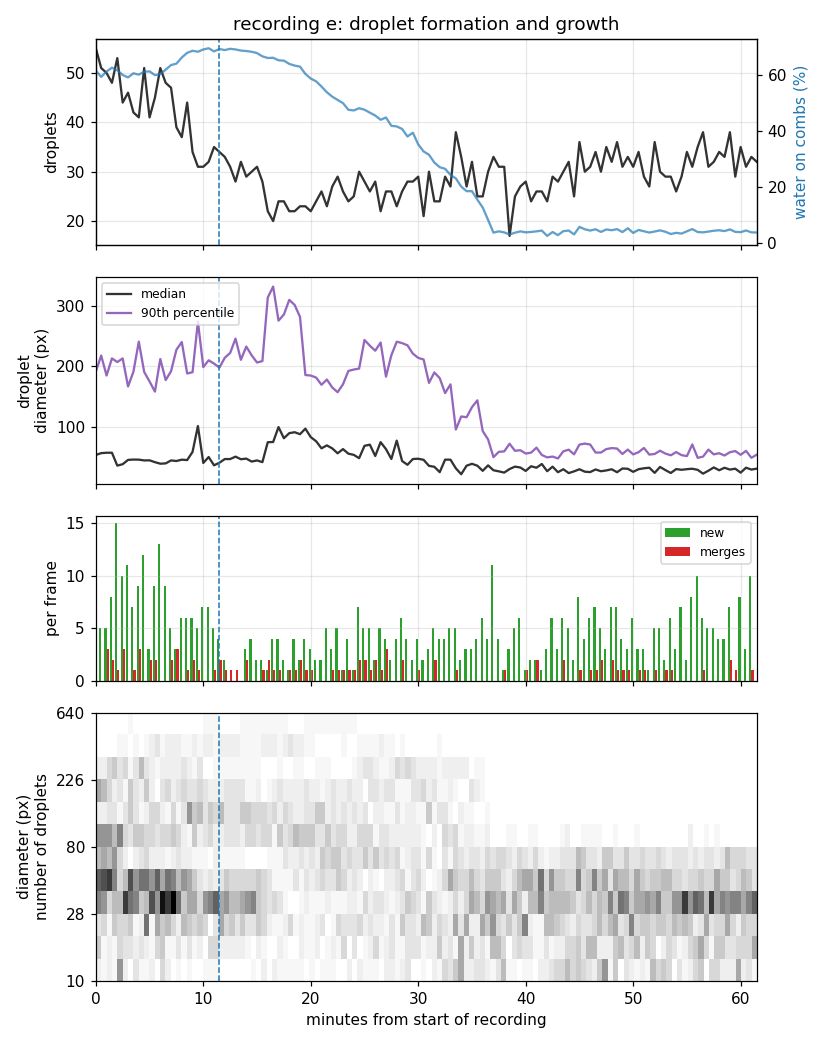

The file beside this chart, header and first rows:
frame, minute, coverage, count, density_per_mpx, median_diameter_px, mean_diameter_px, p10_diameter_px, p90_diameter_px, max_diameter_px, mean_nearest_px, new, merged, absorbed, vanished, growth_px_per_min
e001, 0.0, 0.6151, 55, 70.69, 53.12, 80.46, 19.62, 191.5, 272.2, 67.76, 0, 0, 0, 0, nan
e002, 0.5, 0.5928, 51, 65.54, 56.15, 82.98, 22.68, 218, 277.8, 77.1, 5, 0, 0, 12, 7.439
e003, 1.0, 0.612, 50, 64.26, 56.8, 84.06, 15.53, 184.9, 276.1, 74.27, 5, 3, 4, 6, 5.956
e004, 1.5, 0.6255, 48, 61.69, 56.85, 85.1, 23.72, 213.2, 298.8, 77.14, 8, 2, 3, 9, 4.117
e005, 2.0, 0.6163, 53, 68.11, 35.47, 70.05, 9.824, 207.3, 365.9, 68.64, 15, 1, 1, 3, 2.148
e006, 2.5, 0.5995, 44, 56.55, 37.81, 77.77, 17, 213.3, 391.6, 81.27, 10, 3, 6, 10, 20.44
e007, 3.0, 0.5909, 46, 59.12, 44.94, 78.83, 23.53, 166.7, 459.2, 73.79, 11, 0, 0, 7, 7.324
e008, 3.5, 0.6055, 42, 53.98, 45.5, 84.17, 14.27, 191.2, 383.6, 72.05, 7, 1, 1, 7, 8.877
e009, 4.0, 0.6008, 41, 52.69, 45.36, 85.92, 17.33, 241.1, 292.3, 76.64, 9, 3, 4, 8, 7.781
e010, 4.5, 0.6111, 51, 65.54, 44.05, 76.64, 19.15, 190.9, 340.6, 67.71, 12, 0, 0, 3, 5.157
e011, 5.0, 0.6126, 41, 52.69, 44.22, 86.48, 25.63, 175, 347.9, 79.93, 3, 2, 2, 8, 5.537
e012, 5.5, 0.5989, 45, 57.83, 41.18, 75.21, 17.68, 158.2, 351.7, 67.2, 9, 2, 5, 6, 5.02
e013, 6.0, 0.6029, 51, 65.54, 38.63, 70.89, 15.14, 212.2, 370.9, 70.45, 13, 0, 0, 9, 3.746
e014, 6.5, 0.6185, 48, 61.69, 39.14, 75.55, 20.11, 177.3, 359.2, 63.45, 9, 0, 0, 13, 6.68
e015, 7.0, 0.635, 47, 60.4, 44.05, 81.75, 28.39, 192, 348.7, 60.15, 5, 2, 2, 7, 4.849
e016, 7.5, 0.64, 39, 50.12, 43.12, 85.84, 16.23, 227.7, 362.7, 71.95, 3, 3, 3, 9, 3.701
e017, 8.0, 0.6618, 37, 47.55, 45.3, 94.35, 23.69, 240.4, 363.8, 73.41, 6, 0, 0, 8, 5.65
e018, 8.5, 0.6786, 44, 56.55, 44.65, 83.56, 14.68, 188.3, 451.6, 67.86, 6, 1, 2, 9, 4.342
e019, 9.0, 0.686, 34, 43.7, 58.16, 101.5, 26.78, 190.3, 448.8, 82.97, 6, 2, 2, 10, 2.815
e020, 9.5, 0.6825, 31, 39.84, 101.1, 112.1, 24.82, 274.4, 363.1, 70.81, 5, 1, 1, 4, 3.262
e021, 10.0, 0.6906, 31, 39.84, 39.86, 95.99, 10.82, 198.9, 462.7, 83.02, 7, 0, 0, 2, 6.167
e022, 10.5, 0.6949, 32, 41.13, 49.71, 98.72, 14.64, 210.2, 469.4, 90.59, 7, 0, 0, 3, 3.11
e023, 11.0, 0.6837, 35, 44.98, 35.97, 87.14, 18.52, 204.7, 490.5, 86.42, 5, 1, 1, 4, 4.681
e024, 11.5, 0.6923, 34, 43.7, 40.24, 94.37, 23.35, 198, 448.5, 81.24, 4, 2, 2, 2, 3.666
e025, 12.0, 0.6885, 33, 42.41, 46.3, 95, 21.67, 214.3, 445.4, 88.37, 2, 1, 1, 2, 0.993
e026, 12.5, 0.6929, 31, 39.84, 46.3, 98.62, 22.57, 222.3, 449.7, 91.82, 0, 1, 1, 0, -0.5537
e027, 13.0, 0.6907, 28, 35.99, 50.37, 107.4, 23.75, 246.1, 451.4, 93.57, 0, 1, 2, 1, -0.2805
e028, 13.5, 0.6867, 32, 41.13, 46.02, 99.01, 22.75, 211, 453.8, 96.09, 0, 0, 0, 0, -0.2239
e029, 14.0, 0.685, 29, 37.27, 47.07, 103.3, 25.7, 232.9, 463.5, 86.72, 3, 2, 2, 3, -2.764
e030, 14.5, 0.6824, 30, 38.56, 42.19, 97.46, 21.54, 218.4, 476.6, 94.25, 4, 0, 0, 4, -0.7202
e031, 15.0, 0.6777, 31, 39.84, 44.05, 95.03, 19.28, 206.5, 489.2, 90.56, 2, 0, 0, 3, -4.905
e032, 15.5, 0.6662, 28, 35.99, 41.2, 94.99, 13.44, 208.8, 504, 105.5, 2, 1, 1, 6, -1.766
e033, 16.0, 0.6601, 22, 28.27, 74.28, 115.6, 24.56, 314.3, 483.7, 124.7, 1, 2, 2, 8, -1.501
e034, 16.5, 0.661, 20, 25.7, 74.61, 125.5, 11.26, 332.4, 491.9, 144.3, 4, 1, 1, 2, 2.731
e035, 17.0, 0.652, 24, 30.84, 99.36, 115.4, 13.05, 275.9, 455.7, 114.8, 4, 1, 2, 0, -0.3792
e036, 17.5, 0.6507, 24, 30.84, 80.88, 113.4, 9.57, 286.1, 458, 111, 2, 0, 0, 2, 0.5174
e037, 18.0, 0.6392, 22, 28.27, 89.28, 118.5, 12.02, 310.3, 446.6, 121.8, 1, 1, 2, 3, -2.025
e038, 18.5, 0.6331, 22, 28.27, 90.84, 122.4, 13.14, 302, 430.2, 128.7, 4, 1, 2, 3, -1.024
e039, 19.0, 0.6294, 23, 29.56, 87.61, 118, 14.97, 282.1, 431.2, 116.7, 2, 2, 2, 2, 2.187
e040, 19.5, 0.6033, 23, 29.56, 96.75, 117, 26.62, 185.7, 470.8, 123.3, 4, 1, 1, 4, -5.136
e041, 20.0, 0.5868, 22, 28.27, 82.71, 112.5, 19.18, 184.8, 497.5, 131.9, 3, 1, 1, 1, -4.09
e042, 20.5, 0.5768, 24, 30.84, 75.87, 105.8, 17.61, 181.5, 545.3, 117.4, 2, 0, 0, 3, 5.958
e043, 21.0, 0.5583, 26, 33.41, 64.08, 100.5, 21.81, 169.5, 547, 95.68, 2, 0, 0, 2, -0.1816
e044, 21.5, 0.5379, 23, 29.56, 69.01, 104.9, 22.18, 178.2, 549.7, 121.3, 5, 0, 0, 4, -0.6309
e045, 22.0, 0.5223, 27, 34.7, 63.99, 88.13, 6.218, 165, 565.2, 115.8, 3, 1, 1, 1, 2.8
e046, 22.5, 0.5106, 29, 37.27, 55.87, 80.02, 9.785, 157.2, 575.4, 108.2, 5, 1, 2, 4, -0.605
e047, 23.0, 0.4992, 26, 33.41, 62.84, 94.19, 18.63, 170.4, 468.9, 113.6, 1, 1, 1, 6, 8.58
e048, 23.5, 0.4755, 24, 30.84, 55.26, 88, 8.238, 192.4, 526.7, 125.6, 4, 1, 2, 6, 2.382
e049, 24.0, 0.4731, 25, 32.13, 53.31, 92.06, 16.39, 194.8, 468.8, 97.86, 1, 1, 1, 4, 4.729
e050, 24.5, 0.481, 30, 38.56, 47.78, 81.56, 9.399, 196.4, 449.9, 100.6, 7, 2, 2, 5, -3.595
e051, 25.0, 0.4757, 28, 35.99, 68.26, 91.74, 8.172, 243.8, 343.8, 92.9, 5, 2, 2, 8, 4.326
e052, 25.5, 0.4651, 26, 33.41, 70.17, 96.41, 14.82, 234.4, 369.9, 98.03, 5, 1, 2, 6, 7.238
e053, 26.0, 0.4549, 28, 35.99, 51.4, 88.54, 11.78, 226, 324.3, 78.98, 2, 2, 2, 3, 0.8151
e054, 26.5, 0.4398, 22, 28.27, 74.37, 101.2, 9.474, 239.6, 347.8, 96.57, 5, 1, 1, 6, 0.9736
e055, 27.0, 0.4479, 26, 33.41, 62.8, 88.01, 8.172, 183, 413.2, 109, 4, 3, 4, 0, 8.89
e056, 27.5, 0.4183, 26, 33.41, 46.5, 85.8, 11.07, 218.6, 341.8, 103.6, 2, 0, 0, 3, -1.526
e057, 28.0, 0.4161, 23, 29.56, 76.93, 103.7, 20, 241, 298.6, 96.42, 4, 0, 0, 7, -2.251
e058, 28.5, 0.407, 26, 33.41, 43.07, 83.46, 12.46, 238.6, 330.8, 109, 6, 2, 3, 2, 5.105
e059, 29.0, 0.3802, 28, 35.99, 36.82, 78.27, 12.86, 235, 289.3, 70.3, 4, 0, 0, 6, -6.675
e060, 29.5, 0.3936, 28, 35.99, 46.39, 86.84, 16.84, 221.2, 250.1, 79.61, 2, 0, 0, 5, 0.9257
... 64 more rows
